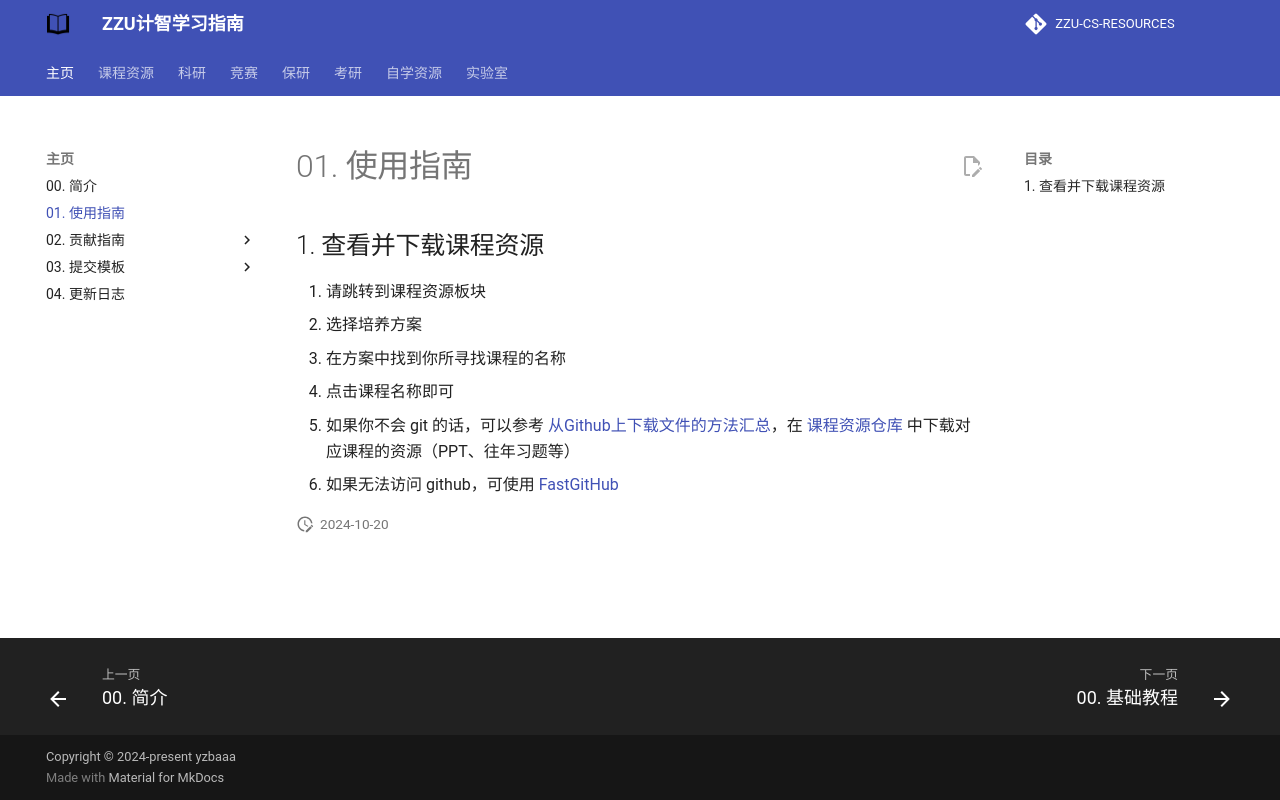

repository: yzbaaa/ZZU-CS-RESOURCES · page: 00. home_page/01. usage_guidelines/index.html · generator: mkdocs

## 1. 查看并下载课程资源

1. 请跳转到课程资源板块
2. 选择培养方案
3. 在方案中找到你所寻找课程的名称
4. 点击课程名称即可

- 如果你不会 git 的话，可以参考 [从Github上下载文件的方法汇总](https://blog.csdn.net/weixin_40511249/article/details/108493946)，在 [课程资源仓库](https://github.com/yzbaaa/ZZU-CS-Courses-Resources) 中下载对应课程的资源（PPT、往年习题等）
- 如果无法访问 github，可使用 [FastGitHub](https://github.com/WangGithubUser/FastGitHub)
